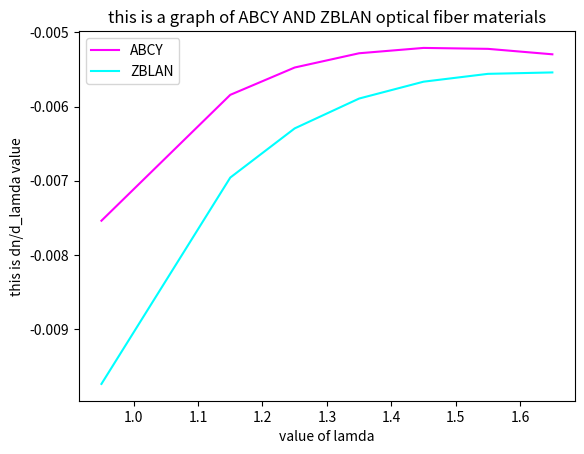

Source code (Python):
import matplotlib.pyplot as plt
import numpy as np

derivative_value_ABCY = []
derivative_value_ZBLAN = []
lamda = [0.95,1.15,1.25,1.35,1.45,1.55,1.65]
#lamda = [0.5,0.7,0.9,1.1,1.3,1.5,1.7,1.9]

A_ABCY = 7.67742 * pow(10,-6)
B_ABCY = 2.16195 * pow(10,-3)
D_ABCY = -1.28304 * pow(10,-3)
E_ABCY = -5.35487 * pow(10,-6)

for i in range(len(lamda)):
    derivative_of_n = (-4 * A_ABCY * pow(lamda[i],-5))  - (2*B_ABCY*pow(lamda[i],-3)) +(2*D_ABCY*pow(lamda[i],1)) +(4*E_ABCY*pow(lamda[i],3))
    # here appending all dn/d lamda value to the blanck list
    derivative_value_ABCY.append(derivative_of_n)

A_ZBLAN = 93.67070 * pow(10,-6)
B_ZBLAN = 2.94329 * pow(10,-3)
D_ZBLAN = -1.25045 * pow(10,-3)
E_ZBLAN = -4.01026 * pow(10,-6)

for i in range(len(lamda)):
    derivative_of_n = (-4 * A_ZBLAN * pow(lamda[i],-5))  - (2*B_ZBLAN*pow(lamda[i],-3)) +(2*D_ZBLAN*pow(lamda[i],1)) +(4*E_ZBLAN*pow(lamda[i],3))
    # here appending all dn/d lamda value to the blanck list
    derivative_value_ZBLAN.append(derivative_of_n)

plt.plot(lamda, derivative_value_ABCY, color ='Magenta',markersize = 12,label ='ABCY')
plt.plot(lamda, derivative_value_ZBLAN, color ='Cyan',markersize = 12,label ='ZBLAN')
plt.xlabel('value of lamda') 
plt.ylabel('this is dn/d_lamda value')
plt.title('this is a graph of ABCY AND ZBLAN optical fiber materials')
plt.legend()
plt.show()